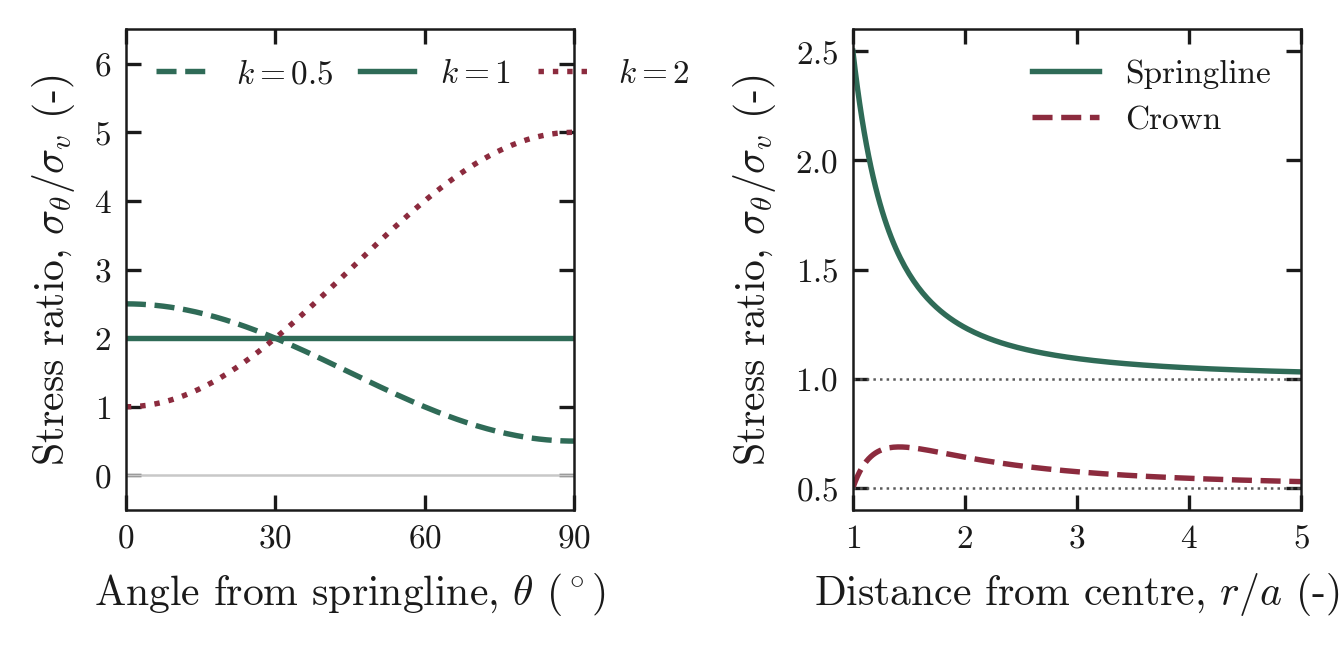

The table this chart was drawn from, first rows:
theta_deg, k0.5_boundary, k1_boundary, k2_boundary, r_over_a, springline_k0.5, crown_k0.5
0, 2.5, 2, 1, 1, 2.5, 0.5
0.5, 2.5, 2, 1, 1.02, 2.413, 0.5281
1, 2.499, 2, 1.001, 1.04, 2.334, 0.5525
1.5, 2.499, 2, 1.003, 1.06, 2.261, 0.5737
2, 2.498, 2, 1.005, 1.08, 2.193, 0.5921
2.5, 2.496, 2, 1.008, 1.101, 2.131, 0.6079
3, 2.495, 2, 1.011, 1.121, 2.073, 0.6216
3.5, 2.493, 2, 1.015, 1.141, 2.019, 0.6334
4, 2.49, 2, 1.019, 1.161, 1.97, 0.6435
4.5, 2.488, 2, 1.025, 1.181, 1.923, 0.6522
5, 2.485, 2, 1.03, 1.201, 1.88, 0.6595
5.5, 2.482, 2, 1.037, 1.221, 1.84, 0.6657
6, 2.478, 2, 1.044, 1.241, 1.803, 0.6708
6.5, 2.474, 2, 1.051, 1.261, 1.768, 0.6751
7, 2.47, 2, 1.059, 1.281, 1.735, 0.6786
7.5, 2.466, 2, 1.068, 1.302, 1.704, 0.6814
8, 2.461, 2, 1.077, 1.322, 1.675, 0.6836
8.5, 2.456, 2, 1.087, 1.342, 1.648, 0.6852
9, 2.451, 2, 1.098, 1.362, 1.622, 0.6863
9.5, 2.446, 2, 1.109, 1.382, 1.598, 0.6871
10, 2.44, 2, 1.121, 1.402, 1.576, 0.6874
10.5, 2.434, 2, 1.133, 1.422, 1.554, 0.6875
11, 2.427, 2, 1.146, 1.442, 1.534, 0.6872
11.5, 2.421, 2, 1.159, 1.462, 1.515, 0.6867
12, 2.414, 2, 1.173, 1.482, 1.497, 0.686
12.5, 2.406, 2, 1.187, 1.503, 1.479, 0.6851
13, 2.399, 2, 1.202, 1.523, 1.463, 0.684
13.5, 2.391, 2, 1.218, 1.543, 1.448, 0.6827
14, 2.383, 2, 1.234, 1.563, 1.433, 0.6813
14.5, 2.375, 2, 1.251, 1.583, 1.419, 0.6799
15, 2.366, 2, 1.268, 1.603, 1.405, 0.6783
15.5, 2.357, 2, 1.286, 1.623, 1.393, 0.6766
16, 2.348, 2, 1.304, 1.643, 1.381, 0.6749
16.5, 2.339, 2, 1.323, 1.663, 1.369, 0.6731
17, 2.329, 2, 1.342, 1.683, 1.358, 0.6713
17.5, 2.319, 2, 1.362, 1.704, 1.347, 0.6694
18, 2.309, 2, 1.382, 1.724, 1.337, 0.6675
18.5, 2.299, 2, 1.403, 1.744, 1.328, 0.6655
19, 2.288, 2, 1.424, 1.764, 1.319, 0.6636
19.5, 2.277, 2, 1.446, 1.784, 1.31, 0.6616
20, 2.266, 2, 1.468, 1.804, 1.301, 0.6596
20.5, 2.255, 2, 1.491, 1.824, 1.293, 0.6577
21, 2.243, 2, 1.514, 1.844, 1.285, 0.6557
21.5, 2.231, 2, 1.537, 1.864, 1.278, 0.6537
22, 2.219, 2, 1.561, 1.884, 1.271, 0.6517
22.5, 2.207, 2, 1.586, 1.905, 1.264, 0.6498
23, 2.195, 2, 1.611, 1.925, 1.257, 0.6478
23.5, 2.182, 2, 1.636, 1.945, 1.251, 0.6459
24, 2.169, 2, 1.662, 1.965, 1.245, 0.644
24.5, 2.156, 2, 1.688, 1.985, 1.239, 0.642
25, 2.143, 2, 1.714, 2.005, 1.233, 0.6402
25.5, 2.129, 2, 1.741, 2.025, 1.227, 0.6383
26, 2.116, 2, 1.769, 2.045, 1.222, 0.6364
26.5, 2.102, 2, 1.796, 2.065, 1.217, 0.6346
27, 2.088, 2, 1.824, 2.085, 1.212, 0.6328
27.5, 2.074, 2, 1.853, 2.106, 1.207, 0.631
28, 2.059, 2, 1.882, 2.126, 1.203, 0.6293
28.5, 2.045, 2, 1.911, 2.146, 1.198, 0.6275
29, 2.03, 2, 1.94, 2.166, 1.194, 0.6258
29.5, 2.015, 2, 1.97, 2.186, 1.19, 0.6241
... 140 more rows
